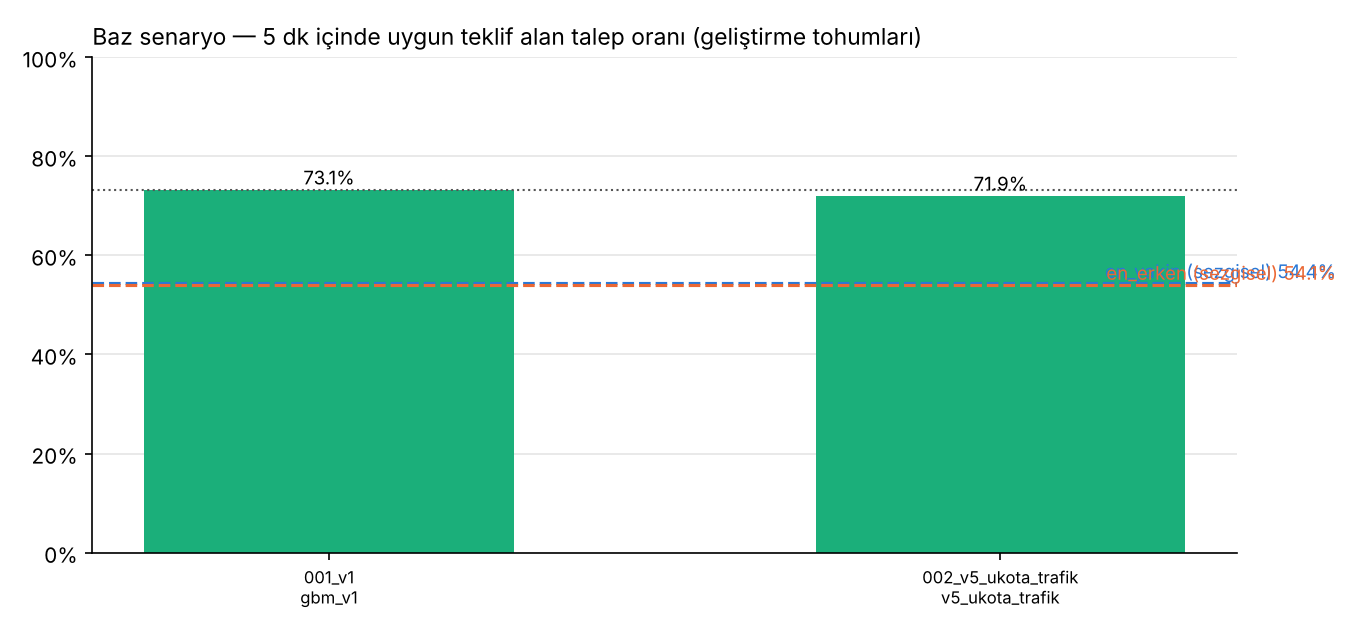

Values plotted in this chart, from the file beside it:
run, versiyon, set, model, not, tarih, senaryo, gecerli, referans, uygun_teklif_5dk, uygun_teklif_5dk_vs_ref, uygun_teklif_5dk_vs_ref_ga, uygun_teklif_5dk_vs_en_erken, uygun_teklif_5dk_vs_en_erken_ga, zamaninda_ziyaret, zamaninda_ziyaret_vs_ref, zamaninda_ziyaret_vs_ref_ga, zamaninda_ziyaret_vs_en_erken, zamaninda_ziyaret_vs_en_erken_ga, bildirim_per_ziyaret, bildirim_per_ziyaret_vs_ref, bildirim_per_ziyaret_vs_ref_ga, bildirim_per_ziyaret_vs_en_erken, bildirim_per_ziyaret_vs_en_erken_ga
001_v1, v1, dev, gbm_v1, toplu taşıma %40 (GTFS + vapur, ortak sı…, 2026-11-19T00:16, baz, True, True, 0.7313, 0.0, 0.0, 0.1905, 0.008512, 0.8457, 0.0, 0.0, 0.03092, 0.00599, 4.027, 0.0, 0.0, -0.9316, 0.05602
001_v1, v1, dev, gbm_v1, toplu taşıma %40 (GTFS + vapur, ortak sı…, 2026-11-19T00:16, homojen, True, True, 0.7288, 0.0, 0.0, 0.0004615, 0.005611, 0.8504, 0.0, 0.0, -0.01379, 0.004446, 4.091, 0.0, 0.0, -0.002341, 0.02316
001_v1, v1, dev, gbm_v1, toplu taşıma %40 (GTFS + vapur, ortak sı…, 2026-11-19T00:16, yuksek_degiskenlik, True, True, 0.6081, 0.0, 0.0, 0.2109, 0.00592, 0.7779, 0.0, 0.0, 0.05051, 0.007017, 4.767, 0.0, 0.0, -1.327, 0.07114
001_v1, v1, dev, gbm_v1, toplu taşıma %40 (GTFS + vapur, ortak sı…, 2026-11-19T00:16, belirsiz_yol, True, True, 0.7313, 0.0, 0.0, 0.1905, 0.008512, 0.8188, 0.0, 0.0, 0.01349, 0.005969, 4.027, 0.0, 0.0, -0.9316, 0.05602
001_v1, v1, dev, gbm_v1, toplu taşıma %40 (GTFS + vapur, ortak sı…, 2026-11-19T00:16, arabali, True, True, 0.7417, 0.0, 0.0, 0.1953, 0.00901, 0.8529, 0.0, 0.0, 0.02985, 0.005824, 3.993, 0.0, 0.0, -0.9388, 0.05653
001_v1, v1, dev, gbm_v1, toplu taşıma %40 (GTFS + vapur, ortak sı…, 2026-11-19T00:16, toplu_cok, True, True, 0.7147, 0.0, 0.0, 0.1853, 0.006806, 0.8336, 0.0, 0.0, 0.02862, 0.004887, 4.087, 0.0, 0.0, -0.9271, 0.03307
en_yakin (sezgisel), , dev, en_yakin, Sezgisel karşılaştırma, 2026-11-19T00:16, baz, True, False, 0.5442, , , , , 0.8024, , , , , 4.934, , , , 
en_yakin (sezgisel), , dev, en_yakin, Sezgisel karşılaştırma, 2026-11-19T00:16, homojen, True, False, 0.7128, , , , , 0.8496, , , , , 4.166, , , , 
en_yakin (sezgisel), , dev, en_yakin, Sezgisel karşılaştırma, 2026-11-19T00:16, yuksek_degiskenlik, True, False, 0.4067, , , , , 0.7162, , , , , 6.034, , , , 
en_yakin (sezgisel), , dev, en_yakin, Sezgisel karşılaştırma, 2026-11-19T00:16, belirsiz_yol, True, False, 0.5442, , , , , 0.7812, , , , , 4.934, , , , 
en_yakin (sezgisel), , dev, en_yakin, Sezgisel karşılaştırma, 2026-11-19T00:16, arabali, True, False, 0.5469, , , , , 0.8111, , , , , 4.918, , , , 
en_yakin (sezgisel), , dev, en_yakin, Sezgisel karşılaştırma, 2026-11-19T00:16, toplu_cok, True, False, 0.5383, , , , , 0.7905, , , , , 4.967, , , , 
en_erken (sezgisel), , dev, en_erken, Sezgisel karşılaştırma, 2026-11-19T00:16, baz, True, False, 0.5408, , , , , 0.8148, , , , , 4.959, , , , 
en_erken (sezgisel), , dev, en_erken, Sezgisel karşılaştırma, 2026-11-19T00:16, homojen, True, False, 0.7284, , , , , 0.8642, , , , , 4.093, , , , 
en_erken (sezgisel), , dev, en_erken, Sezgisel karşılaştırma, 2026-11-19T00:16, yuksek_degiskenlik, True, False, 0.3972, , , , , 0.7274, , , , , 6.093, , , , 
en_erken (sezgisel), , dev, en_erken, Sezgisel karşılaştırma, 2026-11-19T00:16, belirsiz_yol, True, False, 0.5408, , , , , 0.8053, , , , , 4.959, , , , 
en_erken (sezgisel), , dev, en_erken, Sezgisel karşılaştırma, 2026-11-19T00:16, arabali, True, False, 0.5464, , , , , 0.823, , , , , 4.932, , , , 
en_erken (sezgisel), , dev, en_erken, Sezgisel karşılaştırma, 2026-11-19T00:16, toplu_cok, True, False, 0.5294, , , , , 0.805, , , , , 5.014, , , , 
002_v5_ukota_trafik, v5+kota+trafik, dev, v5_ukota_trafik, toplu taşıma %40 (GTFS + vapur, ortak sı…, 2026-11-19T00:20, baz, True, False, 0.7191, -0.01221, 0.005772, 0.1783, 0.01033, 0.8455, -0.0001538, 0.004009, 0.03077, 0.004733, 4.07, 0.0423, 0.02427, -0.8893, 0.06238
002_v5_ukota_trafik, v5+kota+trafik, dev, v5_ukota_trafik, toplu taşıma %40 (GTFS + vapur, ortak sı…, 2026-11-19T00:20, homojen, True, False, 0.7293, 0.0005128, 0.00577, 0.0009744, 0.004494, 0.8569, 0.006513, 0.004182, -0.007282, 0.002782, 4.077, -0.01436, 0.02136, -0.01671, 0.0138
002_v5_ukota_trafik, v5+kota+trafik, dev, v5_ukota_trafik, toplu taşıma %40 (GTFS + vapur, ortak sı…, 2026-11-19T00:20, yuksek_degiskenlik, True, False, 0.598, -0.0101, 0.002971, 0.2008, 0.006317, 0.7745, -0.003436, 0.003459, 0.04708, 0.007393, 4.826, 0.05973, 0.01909, -1.267, 0.0711
002_v5_ukota_trafik, v5+kota+trafik, dev, v5_ukota_trafik, toplu taşıma %40 (GTFS + vapur, ortak sı…, 2026-11-19T00:20, belirsiz_yol, True, False, 0.7191, -0.01221, 0.005772, 0.1783, 0.01033, 0.8194, 0.0006154, 0.004117, 0.0141, 0.005605, 4.07, 0.0423, 0.02427, -0.8893, 0.06238
002_v5_ukota_trafik, v5+kota+trafik, dev, v5_ukota_trafik, toplu taşıma %40 (GTFS + vapur, ortak sı…, 2026-11-19T00:20, arabali, True, False, 0.7317, -0.009949, 0.004979, 0.1853, 0.008871, 0.8512, -0.001692, 0.00592, 0.02815, 0.004344, 4.035, 0.04147, 0.0321, -0.8973, 0.04882
002_v5_ukota_trafik, v5+kota+trafik, dev, v5_ukota_trafik, toplu taşıma %40 (GTFS + vapur, ortak sı…, 2026-11-19T00:20, toplu_cok, True, False, 0.7093, -0.005333, 0.002486, 0.1799, 0.007075, 0.831, -0.002615, 0.003768, 0.026, 0.004647, 4.118, 0.03135, 0.01355, -0.8958, 0.03417
